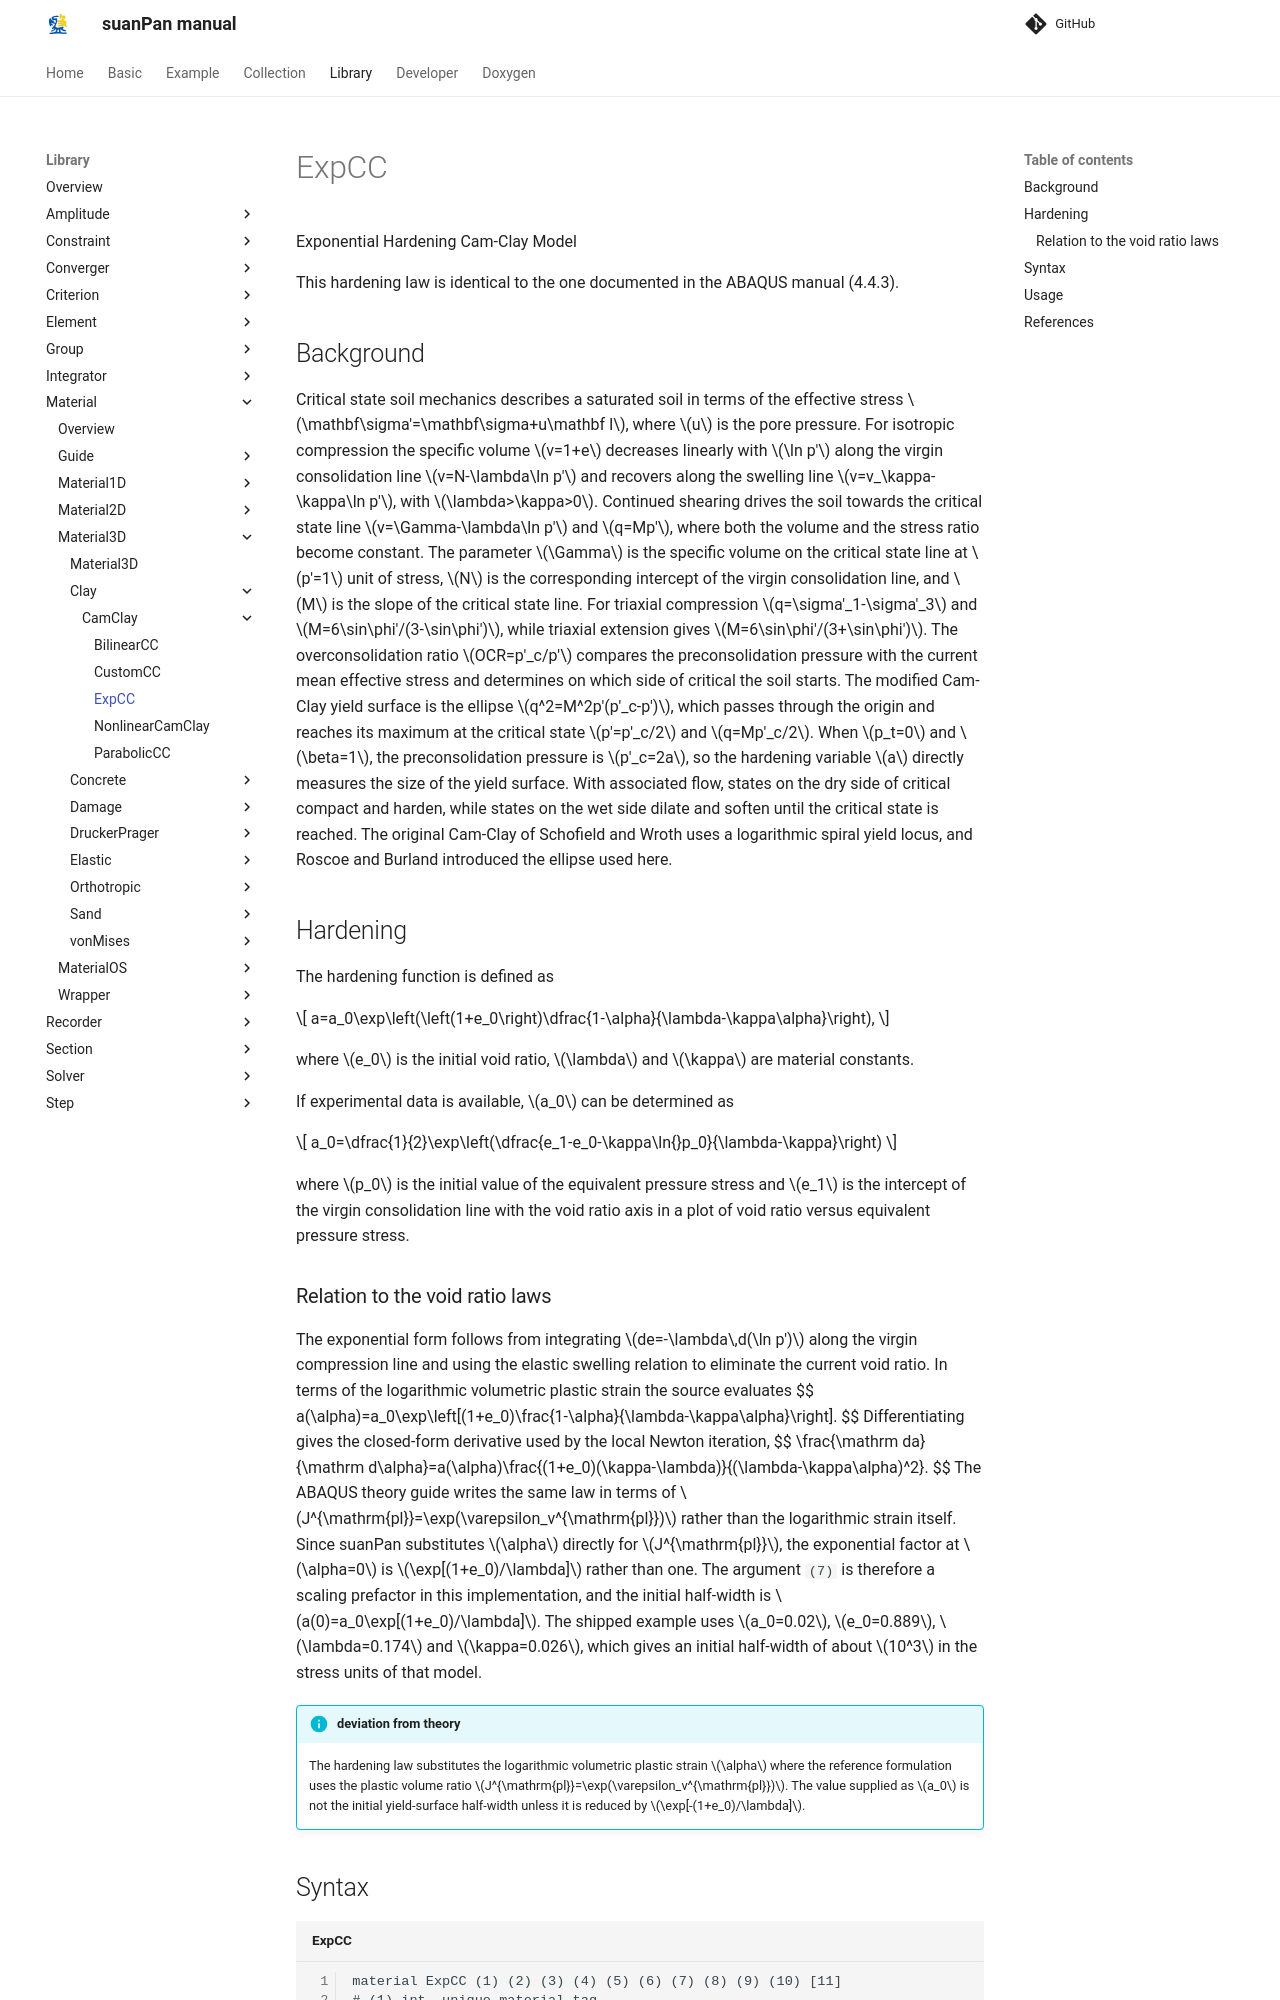

repository: TLCFEM/suanPan-manual · page: 4.4/Library/Material/Material3D/Clay/CamClay/ExpCC/index.html · generator: mkdocs

# ExpCC

Exponential Hardening Cam-Clay Model

This hardening law is identical to the one documented in the ABAQUS manual (4.4.3).

## Background

Critical state soil mechanics describes a saturated soil in terms of the effective stress $$\mathbf\sigma'=\mathbf\sigma+u\mathbf I$$, where $$u$$ is the pore pressure.
For isotropic compression the specific volume $$v=1+e$$ decreases linearly with $$\ln p'$$ along the virgin consolidation line $$v=N-\lambda\ln p'$$ and recovers along the swelling line $$v=v_\kappa-\kappa\ln p'$$, with $$\lambda>\kappa>0$$.
Continued shearing drives the soil towards the critical state line $$v=\Gamma-\lambda\ln p'$$ and $$q=Mp'$$, where both the volume and the stress ratio become constant.
The parameter $$\Gamma$$ is the specific volume on the critical state line at $$p'=1$$ unit of stress, $$N$$ is the corresponding intercept of the virgin consolidation line, and $$M$$ is the slope of the critical state line.
For triaxial compression $$q=\sigma'_1-\sigma'_3$$ and $$M=6\sin\phi'/(3-\sin\phi')$$, while triaxial extension gives $$M=6\sin\phi'/(3+\sin\phi')$$.
The overconsolidation ratio $$OCR=p'_c/p'$$ compares the preconsolidation pressure with the current mean effective stress and determines on which side of critical the soil starts.
The modified Cam-Clay yield surface is the ellipse $$q^2=M^2p'(p'_c-p')$$, which passes through the origin and reaches its maximum at the critical state $$p'=p'_c/2$$ and $$q=Mp'_c/2$$.
When $$p_t=0$$ and $$\beta=1$$, the preconsolidation pressure is $$p'_c=2a$$, so the hardening variable $$a$$ directly measures the size of the yield surface.
With associated flow, states on the dry side of critical compact and harden, while states on the wet side dilate and soften until the critical state is reached.
The original Cam-Clay of Schofield and Wroth uses a logarithmic spiral yield locus, and Roscoe and Burland introduced the ellipse used here.

## Hardening

The hardening function is defined as

$$
a=a_0\exp\left(\left(1+e_0\right)\dfrac{1-\alpha}{\lambda-\kappa\alpha}\right),
$$

where $$e_0$$ is the initial void ratio, $$\lambda$$ and $$\kappa$$ are material constants.

If experimental data is available, $$a_0$$ can be determined as

$$
a_0=\dfrac{1}{2}\exp\left(\dfrac{e_1-e_0-\kappa\ln{}p_0}{\lambda-\kappa}\right)
$$

where $$p_0$$ is the initial value of the equivalent pressure stress and $$e_1$$ is the intercept of the virgin consolidation line with the void ratio axis in a plot of void ratio versus equivalent pressure stress.
